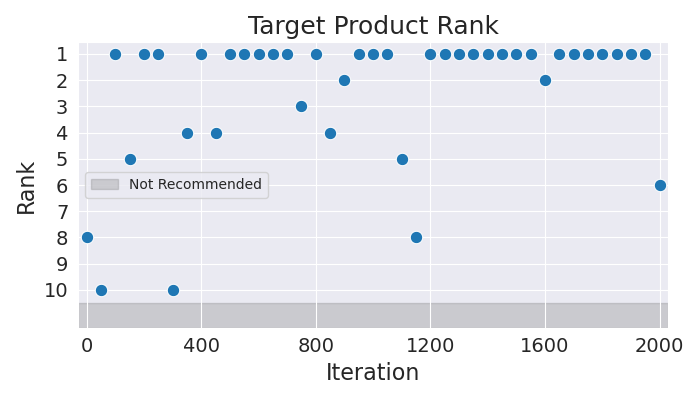

Source data for this figure (header and first rows):
Iteration, Rank
0, 8
50, 10
100, 1
150, 5
200, 1
250, 1
300, 10
350, 4
400, 1
450, 4
500, 1
550, 1
600, 1
650, 1
700, 1
750, 3
800, 1
850, 4
900, 2
950, 1
1000, 1
1050, 1
1100, 5
1150, 8
1200, 1
1250, 1
1300, 1
1350, 1
1400, 1
1450, 1
1500, 1
1550, 1
1600, 2
1650, 1
1700, 1
1750, 1
1800, 1
1850, 1
1900, 1
1950, 1
2000, 6
